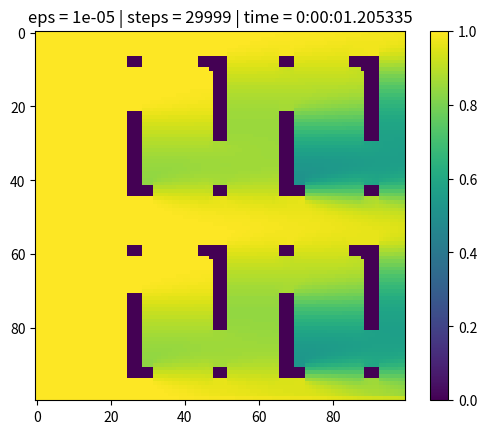

Python code for this plot:
import argparse
import datetime

import matplotlib.pyplot as plt
import numpy as np
from matplotlib import animation
from scipy.sparse import csr_matrix, lil_matrix

boxes = [(23, 37), (23, 88),
         (46, 4), (46, 53),
         (64, 37), (64, 88),
         (87, 4), (87, 53)]

L_houses = [(23, 4), (23, 53),
            (64, 4), (64, 53)]

l_houses = [(46, 17), (46, 68),
            (87, 17), (87, 68)]


def box_house(posx, posy, x, y):
    return posx < x < posx + 6 and posy < y < posy + 6


def l_house(posx, posy, x, y):
    if posx < x < posx + 6 and posy < y < posy + 26:
        return True
    posx = posx - 4
    posy = posy + 20
    return posx < x < posx + 5 and posy < y < posy + 6


def L_house(posx, posy, x, y):
    if posx < x < posx + 6 and posy < y < posy + 26:
        return True
    posx = posx + 4
    return posx < x <= posx + 4 and posy < y < posy + 6


def houses_check(x, y):
    for box in boxes:
        if box_house(box[0], box[1], x, y):
            return True

    for house in L_houses:
        if L_house(house[0], house[1], x, y):
            return True

    for house in l_houses:
        if l_house(house[0], house[1], x, y):
            return True
    return False


def crossSchema(k=0.5,
                h=1,
                lambda1=1.0,
                lambda2=0,
                steps=30000,
                n=100,
                eps=1e-4,
                tau_coef=0.75,
                make_video=False):
    N = n * n
    tau = tau_coef * h ** 2 / (4 * k)
    print("tau: ", tau)

    u = np.zeros((N, 1))
    for x in range(n):
        u[x, 0] = 1

    A = lil_matrix((N, N))

    dx = [1, -1, 0, 0]
    dy = [0, 0, 1, -1]
    u0coeff = (1 - 4 * (tau * k) / (h ** 2))
    coeffs = [tau * (k / (h ** 2) - lambda1 / (2 * h)),
              tau * (k / (h ** 2) + lambda1 / (2 * h)),
              tau * (k / (h ** 2) - lambda2 / (2 * h)),
              tau * (k / (h ** 2) + lambda2 / (2 * h))]

    print(u0coeff, coeffs)

    for x in range(0, n):
        for y in range(0, n):
            ind = x * n + y
            if x == 0:  # Left bound all the time 1
                A[ind, ind] = 1
                continue

            A[ind, ind] = u0coeff
            for j in range(0, 4):
                x1 = x + dx[j]
                y1 = y + dy[j]
                coeff = coeffs[j]

                if x1 >= n:  # Right bound
                    pass
                elif y1 >= n or y1 == 0:  # Lower and upper bounds
                    A[ind, ind] += coeff
                elif houses_check(x1, y1):  # House bounds
                    A[ind, ind] += coeff
                else:
                    A[ind, x1 * n + y1] = coeff

    A = csr_matrix(A)
    if make_video:
        ims = []
        fig = plt.figure()
        # fig.gca().invert_yaxis()

    for step in range(steps):
        u_new = A * u
        dif = np.max(np.abs(u_new - u))
        u = u_new
        if dif < eps:
            print("Exit on eps! Step: ", step)
            break
        if make_video and step % 25 == 0:
            im = plt.imshow(normalize_img(u), animated=True)
            ims.append([im])
    if make_video:
        ani = animation.ArtistAnimation(fig, ims, interval=100, blit=True,
                                        repeat_delay=1000)
        return u, step, ani
    return u, step


def normalize_img(img, n=100, m=None):
    if m is None:
        m = n
    return np.flip(img.reshape((n, m)).T, axis=0)


if __name__ == '__main__':
    start = datetime.datetime.now()
    parser = argparse.ArgumentParser()
    parser.add_argument('--make_video', type=int, dest='make_video',
                        help='Record video: 1\nDo not: 0', default=0)
    parser.add_argument('--eps', type=float, dest='eps', default=1e-5)
    parser.add_argument('--tau_coef', type=float, dest='tau_coef', default=0.05)
    args = parser.parse_args()

    if args.make_video:
        u_res, step, vid = crossSchema(make_video=True, eps=args.eps, tau_coef=args.tau_coef)
        vid.save('out.mp4')
    else:
        u_res, step = crossSchema(make_video=False, eps=args.eps, tau_coef=args.tau_coef)

    plt.imshow(normalize_img(u_res))
    plt.title("eps = {} | steps = {} | time = {}".format(args.eps, step, datetime.datetime.now() - start))
    plt.colorbar()
    plt.show()
